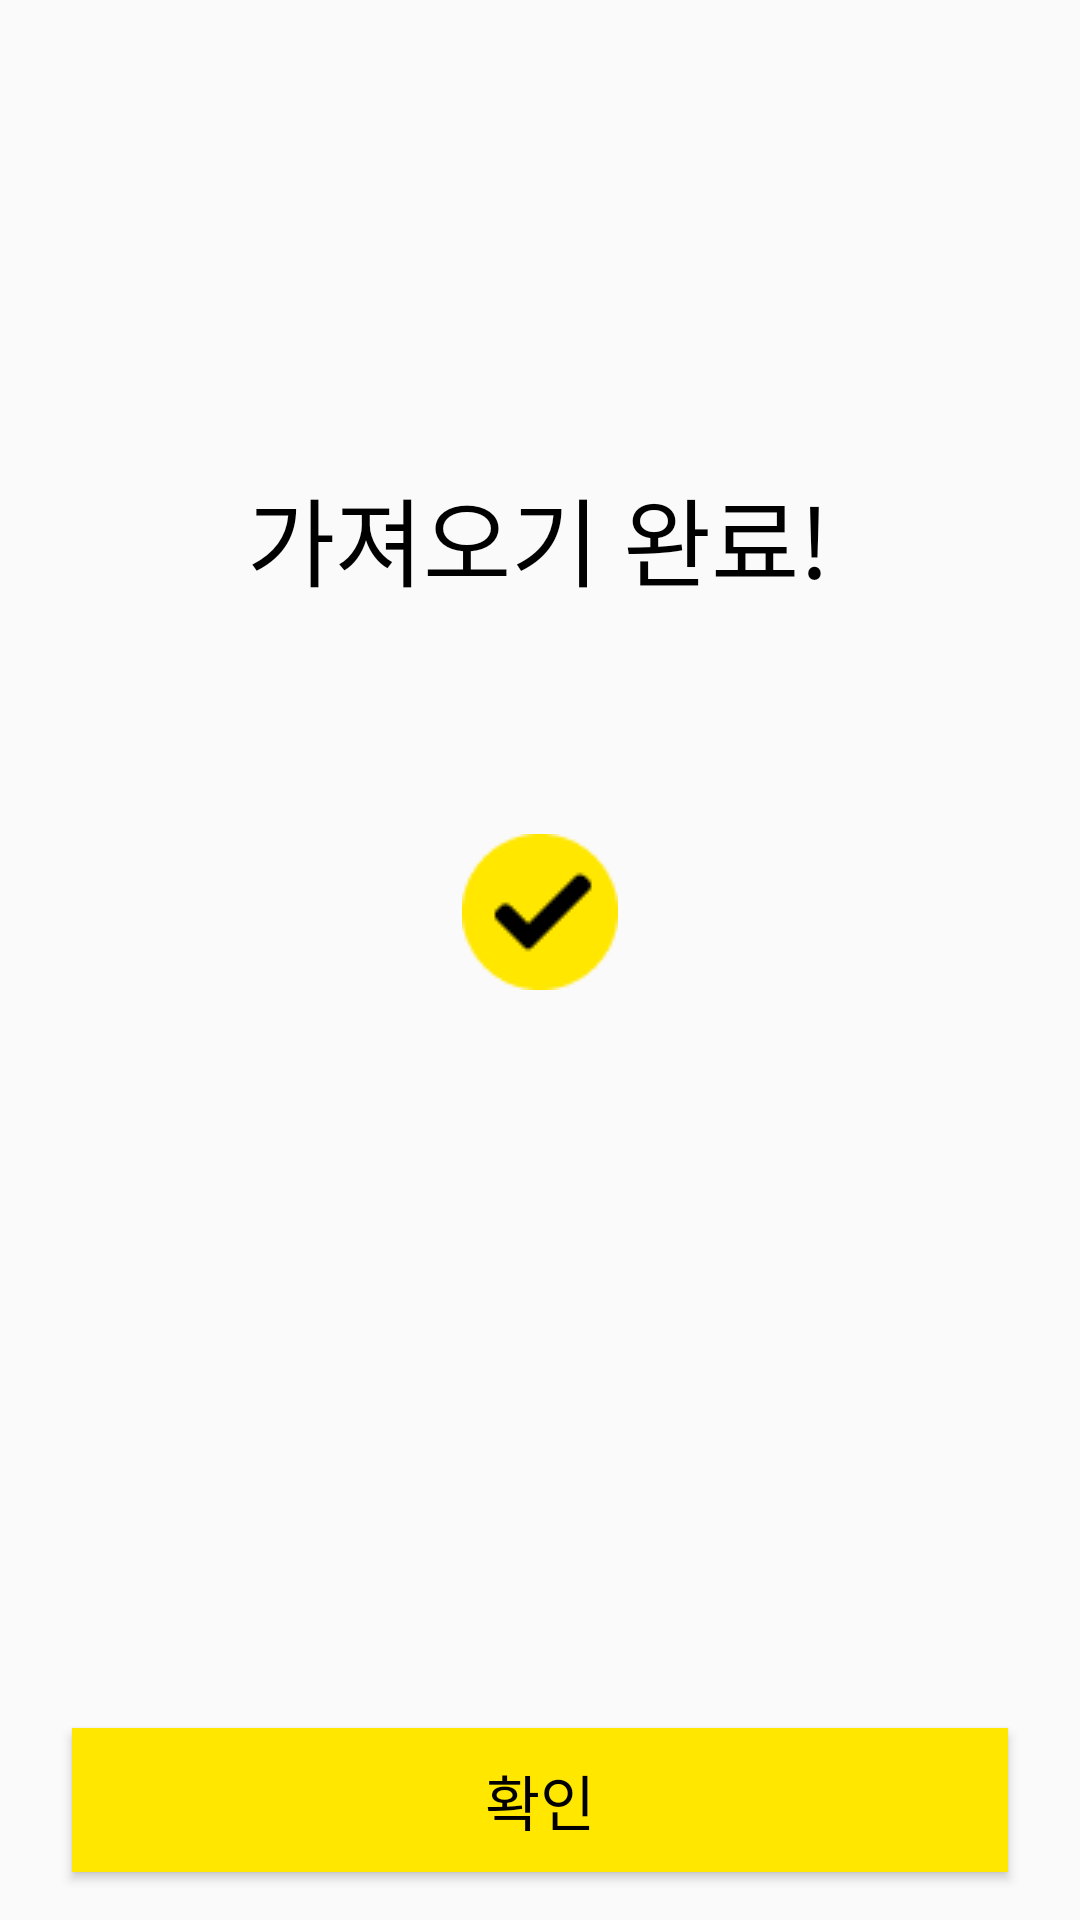

Android layout source for this screen:
<!-- AndroidManifest.xml: application theme Theme.AppCompat.DayNight.NoActionBar -->
<!-- res/layout/activity_import_success.xml -->
<?xml version="1.0" encoding="utf-8"?>
<androidx.constraintlayout.widget.ConstraintLayout xmlns:android="http://schemas.android.com/apk/res/android"
    xmlns:app="http://schemas.android.com/apk/res-auto"
    xmlns:tools="http://schemas.android.com/tools"
    android:layout_width="match_parent"
    android:layout_height="match_parent"
    tools:context=".view.activity.ImportSuccessActivity">

    <ImageView
        android:id="@+id/imageView3"
        android:layout_width="wrap_content"
        android:layout_height="wrap_content"
        android:layout_marginBottom="32dp"
        app:layout_constraintBottom_toBottomOf="parent"
        app:layout_constraintEnd_toEndOf="parent"
        app:layout_constraintStart_toStartOf="parent"
        app:layout_constraintTop_toTopOf="parent"
        app:srcCompat="@drawable/makesuccess" />

    <TextView
        android:id="@+id/textView"
        android:layout_width="wrap_content"
        android:layout_height="wrap_content"
        android:layout_marginTop="80dp"
        android:fontFamily="@font/kakao_bold"
        android:text="가져오기 완료!"
        android:textColor="@color/text_mainColor"
        android:textSize="32sp"
        app:layout_constraintBottom_toTopOf="@+id/imageView3"
        app:layout_constraintEnd_toEndOf="parent"
        app:layout_constraintHorizontal_bias="0.497"
        app:layout_constraintStart_toStartOf="parent"
        app:layout_constraintTop_toTopOf="parent" />

    <androidx.appcompat.widget.AppCompatButton
        android:id="@+id/import_okButton"
        android:layout_width="match_parent"
        android:layout_height="wrap_content"
        android:layout_marginStart="24dp"
        android:layout_marginEnd="24dp"
        android:layout_marginBottom="16dp"
        android:background="@color/kakao"
        android:fontFamily="@font/kakao_regular"
        android:text="확인"
        android:textColor="@color/text_mainColor"
        android:textFontWeight="400"
        android:textSize="20sp"
        app:layout_constraintBottom_toBottomOf="parent"
        app:layout_constraintEnd_toEndOf="parent"
        app:layout_constraintStart_toStartOf="parent" />

</androidx.constraintlayout.widget.ConstraintLayout>
<!-- resources referenced by this layout -->
<resources>
  <color name="kakao">#FFE700</color>
  <color name="text_mainColor">#000000</color>
  <!-- drawable makesuccess: png bitmap (drawable, 1132 bytes) -->
</resources>
